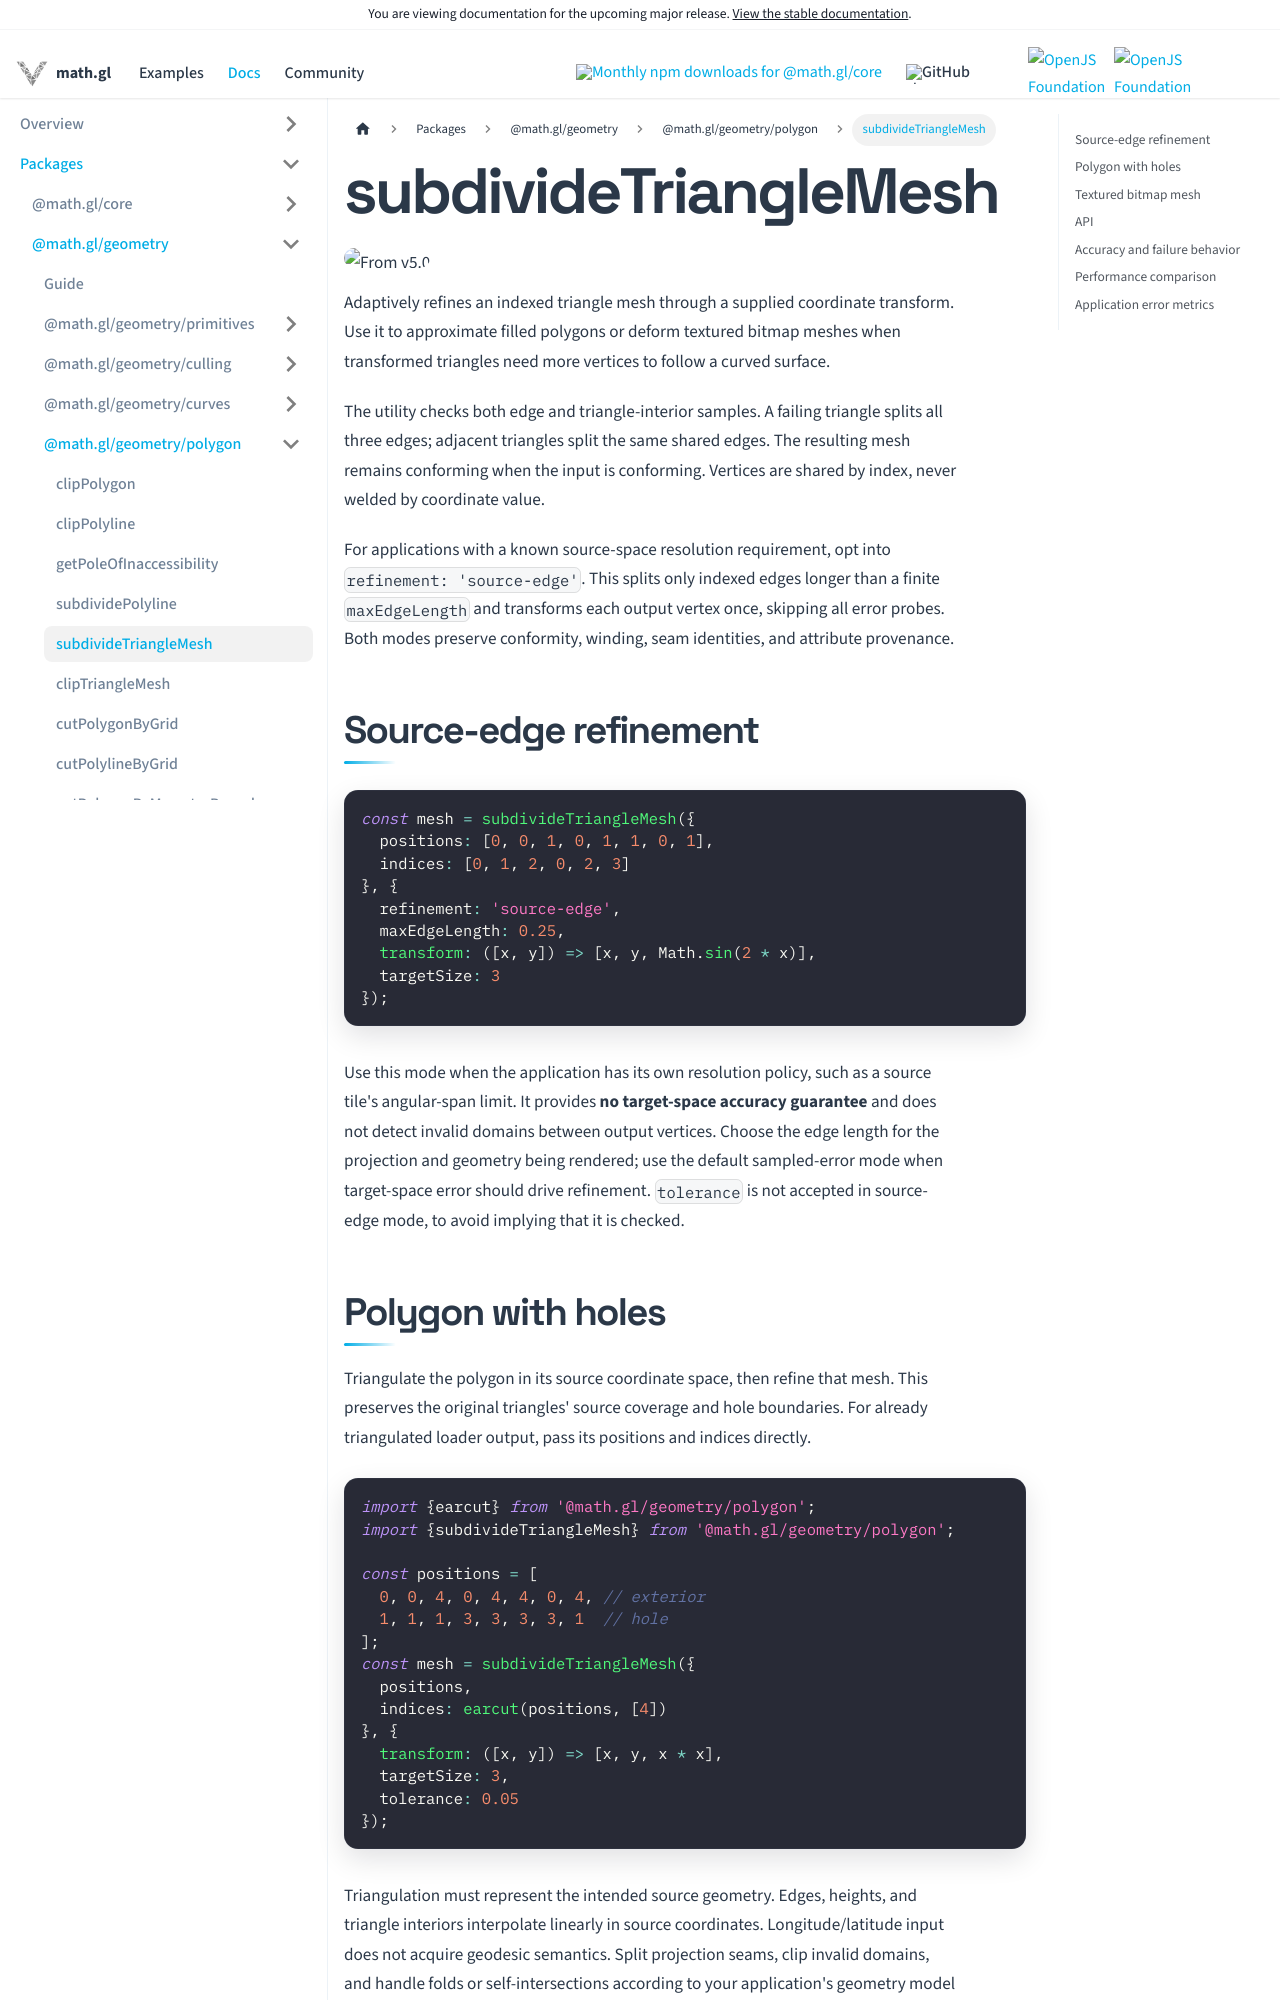

repository: visgl/math.gl · page: next/docs/modules/geometry/polygon/api-reference/subdivide-triangle-mesh.html · generator: docusaurus

# subdivideTriangleMesh

<p class="badges">
  <img src="https://img.shields.io/badge/From-v5.0-blue.svg?style=flat-square" alt="From v5.0" />
</p>

Adaptively refines an indexed triangle mesh through a supplied coordinate transform. Use it to approximate filled polygons or deform textured bitmap meshes when transformed triangles need more vertices to follow a curved surface.

The utility checks both edge and triangle-interior samples. A failing triangle splits all three edges; adjacent triangles split the same shared edges. The resulting mesh remains conforming when the input is conforming. Vertices are shared by index, never welded by coordinate value.

For applications with a known source-space resolution requirement, opt into `refinement: 'source-edge'`. This splits only indexed edges longer than a finite `maxEdgeLength` and transforms each output vertex once, skipping all error probes. Both modes preserve conformity, winding, seam identities, and attribute provenance.

## Source-edge refinement

```ts
const mesh = subdivideTriangleMesh({
  positions: [0, 0, 1, 0, 1, 1, 0, 1],
  indices: [0, 1, 2, 0, 2, 3]
}, {
  refinement: 'source-edge',
  maxEdgeLength: 0.25,
  transform: ([x, y]) => [x, y, Math.sin(2 * x)],
  targetSize: 3
});
```

Use this mode when the application has its own resolution policy, such as a source tile's angular-span limit. It provides **no target-space accuracy guarantee** and does not detect invalid domains between output vertices. Choose the edge length for the projection and geometry being rendered; use the default sampled-error mode when target-space error should drive refinement. `tolerance` is not accepted in source-edge mode, to avoid implying that it is checked.

## Polygon with holes

Triangulate the polygon in its source coordinate space, then refine that mesh. This preserves the original triangles' source coverage and hole boundaries. For already triangulated loader output, pass its positions and indices directly.

```ts
import {earcut} from '@math.gl/geometry/polygon';
import {subdivideTriangleMesh} from '@math.gl/geometry/polygon';

const positions = [
  0, 0, 4, 0, 4, 4, 0, 4, // exterior
  1, 1, 1, 3, 3, 3, 3, 1  // hole
];
const mesh = subdivideTriangleMesh({
  positions,
  indices: earcut(positions, [4])
}, {
  transform: ([x, y]) => [x, y, x * x],
  targetSize: 3,
  tolerance: 0.05
});
```

Triangulation must represent the intended source geometry. Edges, heights, and triangle interiors interpolate linearly in source coordinates. Longitude/latitude input does not acquire geodesic semantics. Split projection seams, clip invalid domains, and handle folds or self-intersections according to your application's geometry model before calling.
